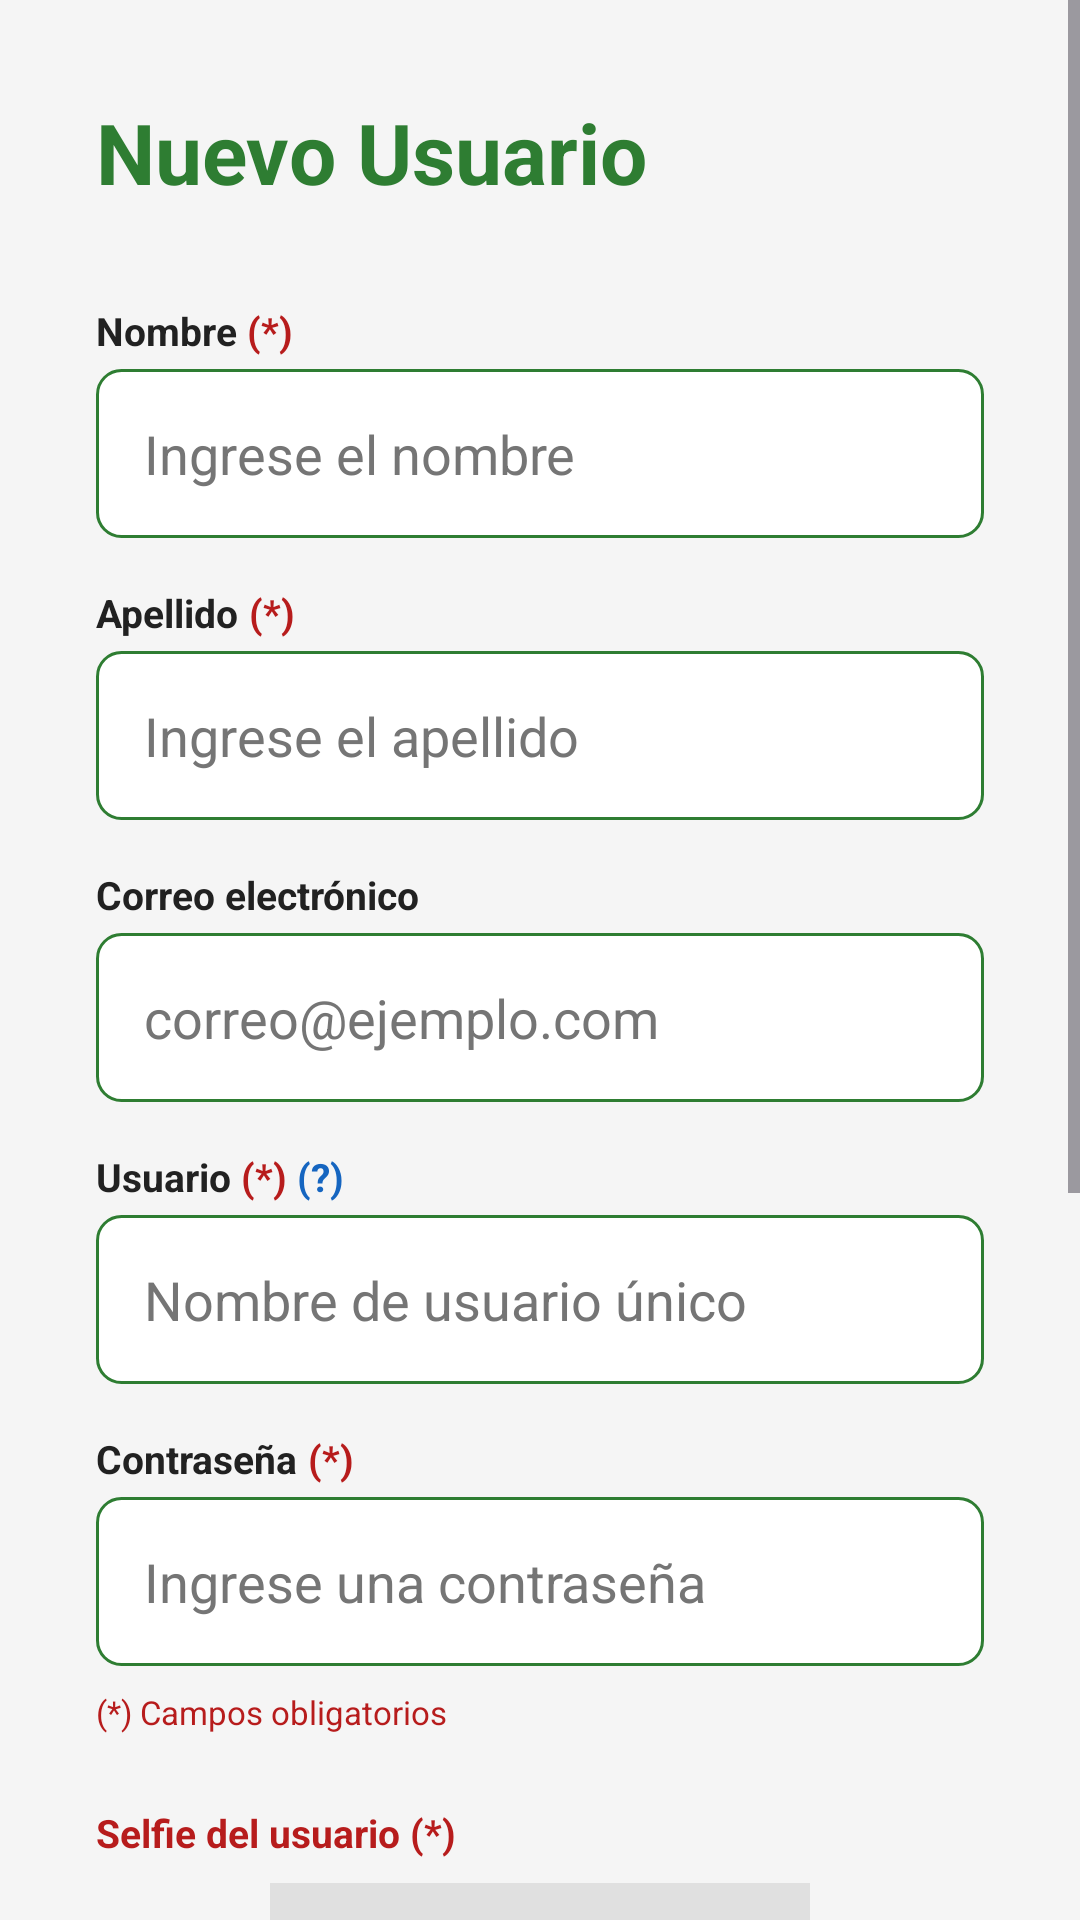

Produce the Android XML layout that renders to this screen, including the resource entries it uses.
<!-- AndroidManifest.xml: application theme Theme.HueraDelValle -->
<!-- res/layout/activity_registro.xml -->
<?xml version="1.0" encoding="utf-8"?>
<ScrollView xmlns:android="http://schemas.android.com/apk/res/android"
    android:layout_width="match_parent"
    android:layout_height="match_parent"
    android:background="#F5F5F5">

    <LinearLayout
        android:layout_width="match_parent"
        android:layout_height="wrap_content"
        android:orientation="vertical"
        android:padding="32dp">

        
        <TextView
            android:layout_width="wrap_content"
            android:layout_height="wrap_content"
            android:text="Nuevo Usuario"
            android:textSize="28sp"
            android:textStyle="bold"
            android:textColor="#2E7D32"
            android:layout_marginBottom="32dp"/>

        
        <LinearLayout
            android:layout_width="match_parent"
            android:layout_height="wrap_content"
            android:orientation="horizontal"
            android:layout_marginBottom="4dp">

            <TextView
                android:layout_width="wrap_content"
                android:layout_height="wrap_content"
                android:text="Nombre "
                android:textSize="13sp"
                android:textColor="#212121"
                android:textStyle="bold"/>

            <TextView
                android:layout_width="wrap_content"
                android:layout_height="wrap_content"
                android:text="(*)"
                android:textSize="13sp"
                android:textColor="#B71C1C"
                android:textStyle="bold"/>

        </LinearLayout>

        <EditText
            android:id="@+id/etNombre"
            android:layout_width="match_parent"
            android:layout_height="wrap_content"
            android:hint="Ingrese el nombre"
            android:inputType="textPersonName"
            android:maxLength="50"
            android:background="@drawable/bg_input"
            android:padding="16dp"
            android:textColor="#212121"
            android:textColorHint="#757575"
            android:layout_marginBottom="16dp"/>

        
        <LinearLayout
            android:layout_width="match_parent"
            android:layout_height="wrap_content"
            android:orientation="horizontal"
            android:layout_marginBottom="4dp">

            <TextView
                android:layout_width="wrap_content"
                android:layout_height="wrap_content"
                android:text="Apellido "
                android:textSize="13sp"
                android:textColor="#212121"
                android:textStyle="bold"/>

            <TextView
                android:layout_width="wrap_content"
                android:layout_height="wrap_content"
                android:text="(*)"
                android:textSize="13sp"
                android:textColor="#B71C1C"
                android:textStyle="bold"/>

        </LinearLayout>

        <EditText
            android:id="@+id/etApellido"
            android:layout_width="match_parent"
            android:layout_height="wrap_content"
            android:hint="Ingrese el apellido"
            android:inputType="textPersonName"
            android:maxLength="50"
            android:background="@drawable/bg_input"
            android:padding="16dp"
            android:textColor="#212121"
            android:textColorHint="#757575"
            android:layout_marginBottom="16dp"/>

        
        <TextView
            android:layout_width="match_parent"
            android:layout_height="wrap_content"
            android:text="Correo electrónico"
            android:textSize="13sp"
            android:textColor="#212121"
            android:textStyle="bold"
            android:layout_marginBottom="4dp"/>

        <EditText
            android:id="@+id/etCorreoReg"
            android:layout_width="match_parent"
            android:layout_height="wrap_content"
            android:hint="correo@ejemplo.com"
            android:inputType="textEmailAddress"
            android:maxLength="100"
            android:background="@drawable/bg_input"
            android:padding="16dp"
            android:textColor="#212121"
            android:textColorHint="#757575"
            android:layout_marginBottom="16dp"/>

        
        <LinearLayout
            android:layout_width="match_parent"
            android:layout_height="wrap_content"
            android:orientation="horizontal"
            android:layout_marginBottom="4dp">

            <TextView
                android:layout_width="wrap_content"
                android:layout_height="wrap_content"
                android:text="Usuario "
                android:textSize="13sp"
                android:textColor="#212121"
                android:textStyle="bold"/>

            <TextView
                android:layout_width="wrap_content"
                android:layout_height="wrap_content"
                android:text="(*) "
                android:textSize="13sp"
                android:textColor="#B71C1C"
                android:textStyle="bold"/>

            <TextView
                android:id="@+id/tvTooltipUsuario"
                android:layout_width="wrap_content"
                android:layout_height="wrap_content"
                android:text="(?)"
                android:textSize="13sp"
                android:textColor="#1565C0"
                android:textStyle="bold"/>

        </LinearLayout>

        <EditText
            android:id="@+id/etUsuarioReg"
            android:layout_width="match_parent"
            android:layout_height="wrap_content"
            android:hint="Nombre de usuario único"
            android:inputType="textNoSuggestions"
            android:maxLength="30"
            android:background="@drawable/bg_input"
            android:padding="16dp"
            android:textColor="#212121"
            android:textColorHint="#757575"
            android:layout_marginBottom="16dp"/>

        
        <LinearLayout
            android:layout_width="match_parent"
            android:layout_height="wrap_content"
            android:orientation="horizontal"
            android:layout_marginBottom="4dp">

            <TextView
                android:layout_width="wrap_content"
                android:layout_height="wrap_content"
                android:text="Contraseña "
                android:textSize="13sp"
                android:textColor="#212121"
                android:textStyle="bold"/>

            <TextView
                android:layout_width="wrap_content"
                android:layout_height="wrap_content"
                android:text="(*)"
                android:textSize="13sp"
                android:textColor="#B71C1C"
                android:textStyle="bold"/>

        </LinearLayout>

        <EditText
            android:id="@+id/etContrasenaReg"
            android:layout_width="match_parent"
            android:layout_height="wrap_content"
            android:hint="Ingrese una contraseña"
            android:inputType="textPassword"
            android:maxLength="50"
            android:background="@drawable/bg_input"
            android:padding="16dp"
            android:textColor="#212121"
            android:textColorHint="#757575"
            android:layout_marginBottom="8dp"/>

        
        <TextView
            android:layout_width="match_parent"
            android:layout_height="wrap_content"
            android:text="(*) Campos obligatorios"
            android:textSize="11sp"
            android:textColor="#B71C1C"
            android:layout_marginBottom="24dp"/>

        
        <TextView
            android:layout_width="match_parent"
            android:layout_height="wrap_content"
            android:text="Selfie del usuario (*)"
            android:textSize="13sp"
            android:textColor="#B71C1C"
            android:textStyle="bold"
            android:layout_marginBottom="8dp"/>

        
        <ImageView
            android:id="@+id/ivFotoUsuario"
            android:layout_width="180dp"
            android:layout_height="180dp"
            android:layout_gravity="center_horizontal"
            android:background="#E0E0E0"
            android:contentDescription="Selfie del usuario"
            android:scaleType="centerCrop"
            android:src="@android:drawable/ic_menu_camera"
            android:padding="32dp"
            android:layout_marginBottom="8dp"/>

        <Button
            android:id="@+id/btnTomarSelfie"
            android:layout_width="match_parent"
            android:layout_height="wrap_content"
            android:text="Tomar selfie"
            android:backgroundTint="#1565C0"
            android:textColor="#FFFFFF"
            android:padding="14dp"
            android:layout_marginBottom="24dp"/>

        
        <Button
            android:id="@+id/btnRegistrar"
            android:layout_width="match_parent"
            android:layout_height="wrap_content"
            android:text="Registrar"
            android:backgroundTint="#2E7D32"
            android:textColor="#FFFFFF"
            android:padding="16dp"/>

        
        <Button
            android:id="@+id/btnVolver"
            android:layout_width="match_parent"
            android:layout_height="wrap_content"
            android:text="Volver"
            android:backgroundTint="#FFFFFF"
            android:textColor="#2E7D32"
            android:padding="16dp"
            android:layout_marginTop="8dp"/>

    </LinearLayout>

</ScrollView>
<!-- resources referenced by this layout -->
<resources>
  <!-- drawable bg_input (drawable) -->
  <?xml version="1.0" encoding="utf-8"?>
  <shape xmlns:android="http://schemas.android.com/apk/res/android"
      android:shape="rectangle">
  
      <solid android:color="#FFFFFF"/>
  
      <stroke
          android:width="1dp"
          android:color="#2E7D32"/>
  
      <corners android:radius="8dp"/>
  
  </shape>
  <style name="Theme.HueraDelValle" parent="Base.Theme.HueraDelValle" />
  <style name="Base.Theme.HueraDelValle" parent="Theme.Material3.DayNight.NoActionBar">
          
          
      </style>
</resources>
